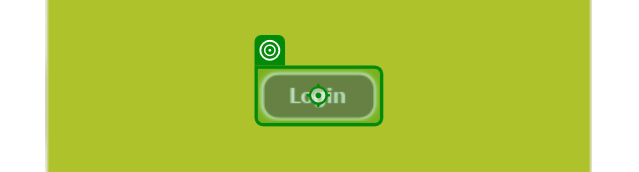
Workflow: Login_TTS

Step 1: click on the image 'Image9' in window 'Welcome to Trouble Ticket System' (firefox.exe)

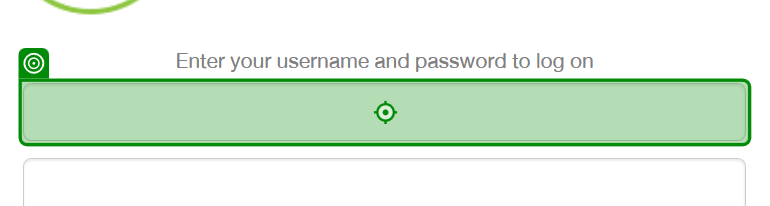
Step 2: type [in_username] into the text box in window 'Identity Service' (firefox.exe)

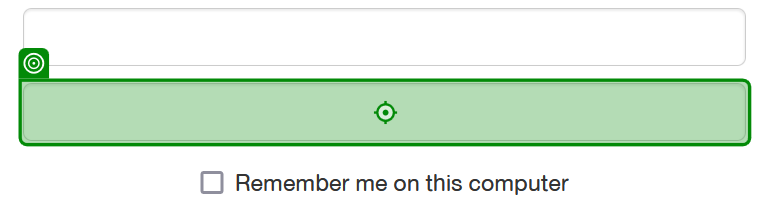
Step 3: type a value into the text box in window 'Identity Service' (firefox.exe)

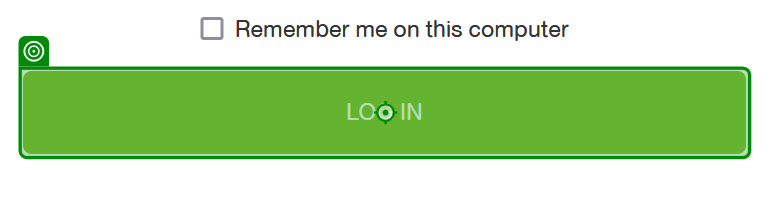
Step 4: click on the button in window 'Identity Service' (firefox.exe)

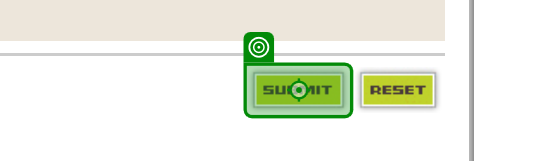
Step 5: click on the image in window 'Trouble Ticket System Fifth Edition (Version 5.00)' (firefox.exe)
